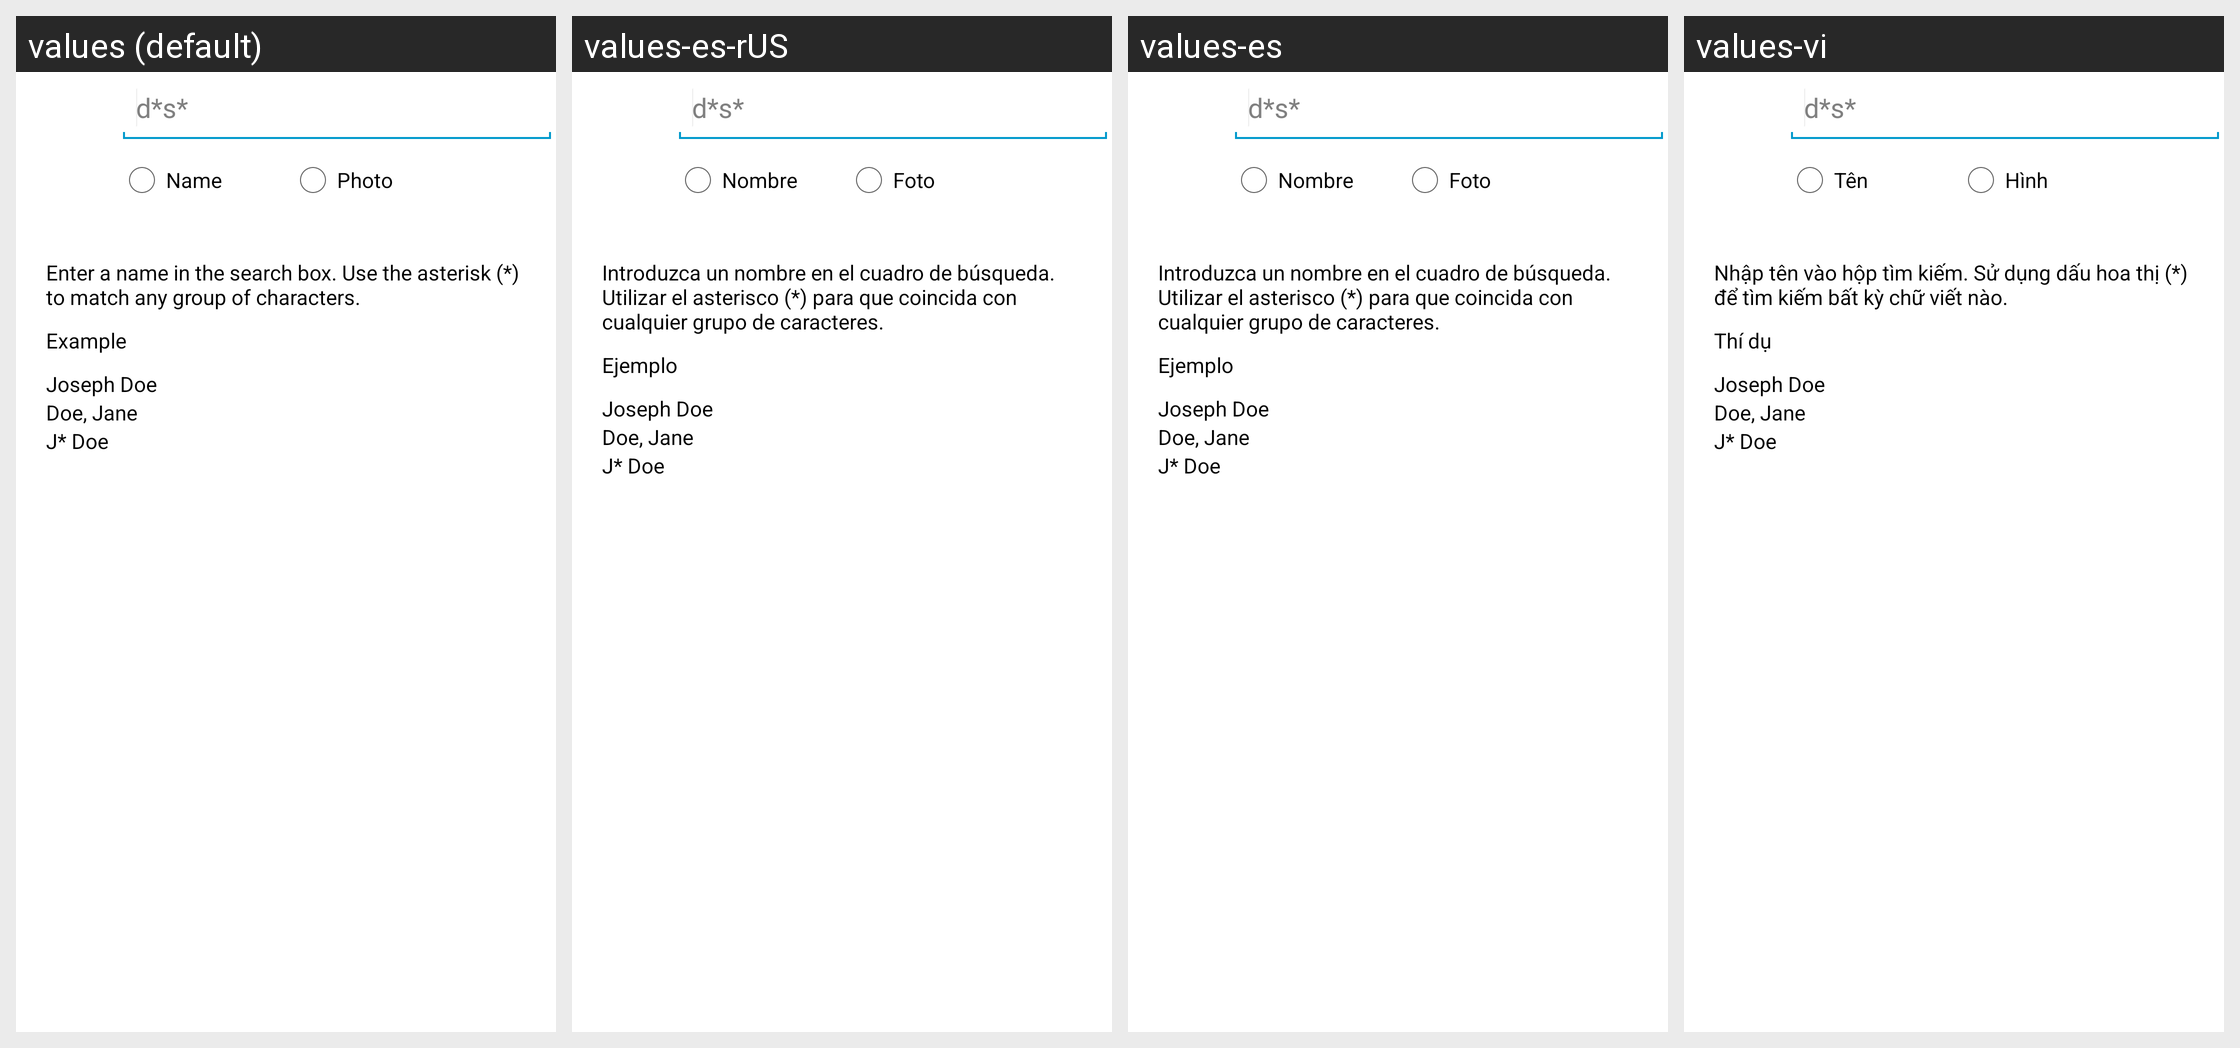

The Android screen above is rendered under several locales of the same app. Produce the string resources it draws, with the default and per-locale values.
Android screen res/layout/patient_ex_list.xml rendered under 4 locales, left to right: values (default), values-es-rUS, values-es, values-vi. Device: Nexus 5 (rendered at 1080×1920; each locale shown at half size, 540×960, under a caption strip naming it); theme AppTheme.
Other locales in the repository, not shown: values-el, values-hi, values-ja, values-ur, values-zh-rCN, values-zh-rTW.
Strings drawn on this screen, with the default value and each locale's value (text and hints the layout hard-codes, and strings that could not be matched under every locale, appear in the picture but are not listed):

name
  values: Name
  values-es-rUS: Nombre
  values-es: Nombre
  values-vi: Tên

photo
  values: Photo
  values-es-rUS: Foto
  values-es: Foto
  values-vi: Hình

enter_a_name_
  values: Enter a name in the search box. Use the asterisk (*) to match any group of characters.
  values-es-rUS: Introduzca un nombre en el cuadro de búsqueda. Utilizar el asterisco (*) para que coincida con cualquier grupo de caracteres.
  values-es: Introduzca un nombre en el cuadro de búsqueda. Utilizar el asterisco (*) para que coincida con cualquier grupo de caracteres.
  values-vi: Nhập tên vào hộp tìm kiếm. Sử dụng dấu hoa thị (*) để tìm kiếm bất kỳ chữ viết nào.

example
  values: Example
  values-es-rUS: Ejemplo
  values-es: Ejemplo
  values-vi: Thí dụ
